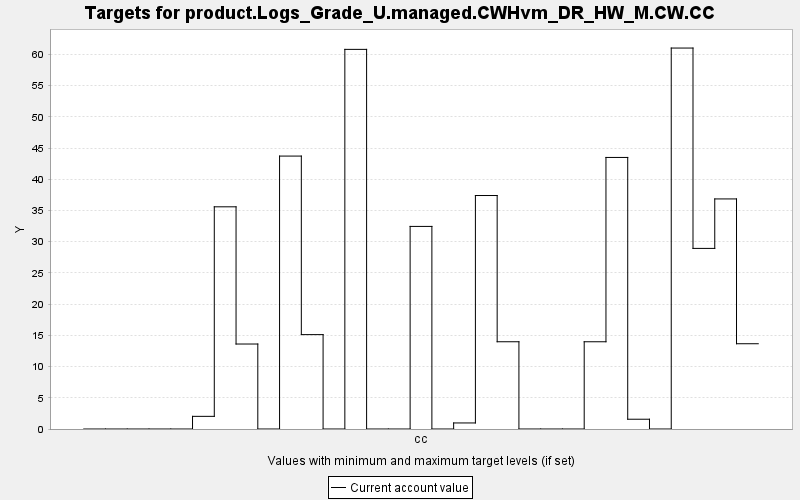

Source data for this figure (header and first rows):
TARGET, PERIOD, YEAR, PERIODWIDTH, MINIMUM, MAXIMUM, MINWEIGHT, MAXWEIGHT, CURRENT, SUMMARY
product.Logs_Grade_U.managed.CWHvm_DR_HW…, 0, 0, 10.0, 0.0, 10000, 1.0, 1.0, 0.0, 0.0
product.Logs_Grade_U.managed.CWHvm_DR_HW…, 1, 10, 10.0, 0.0, 10000, 1.0, 1.0, 0.0, 0.0
product.Logs_Grade_U.managed.CWHvm_DR_HW…, 2, 20, 10.0, 0.0, 10000, 1.0, 1.0, 0.0, 0.0
product.Logs_Grade_U.managed.CWHvm_DR_HW…, 3, 30, 10.0, 0.0, 10000, 1.0, 1.0, 0.0, 0.0
product.Logs_Grade_U.managed.CWHvm_DR_HW…, 4, 40, 10.0, 0.0, 10000, 1.0, 1.0, 0.0, 0.0
product.Logs_Grade_U.managed.CWHvm_DR_HW…, 5, 50, 10.0, 0.0, 10000, 1.0, 1.0, 2.027, 0.0
product.Logs_Grade_U.managed.CWHvm_DR_HW…, 6, 60, 10.0, 0.0, 10000, 1.0, 1.0, 35.59, 0.0
product.Logs_Grade_U.managed.CWHvm_DR_HW…, 7, 70, 10.0, 0.0, 10000, 1.0, 1.0, 13.61, 0.0
product.Logs_Grade_U.managed.CWHvm_DR_HW…, 8, 80, 10.0, 0.0, 10000, 1.0, 1.0, 0.0, 0.0
product.Logs_Grade_U.managed.CWHvm_DR_HW…, 9, 90, 10.0, 0.0, 10000, 1.0, 1.0, 43.72, 0.0
product.Logs_Grade_U.managed.CWHvm_DR_HW…, 10, 100, 10.0, 0.0, 10000, 1.0, 1.0, 15.12, 0.0
product.Logs_Grade_U.managed.CWHvm_DR_HW…, 11, 110, 10.0, 0.0, 10000, 1.0, 1.0, 0.0, 0.0
product.Logs_Grade_U.managed.CWHvm_DR_HW…, 12, 120, 10.0, 0.0, 10000, 1.0, 1.0, 60.81, 0.0
product.Logs_Grade_U.managed.CWHvm_DR_HW…, 13, 130, 10.0, 0.0, 10000, 1.0, 1.0, 0.0, 0.0
product.Logs_Grade_U.managed.CWHvm_DR_HW…, 14, 140, 10.0, 0.0, 10000, 1.0, 1.0, 0.0, 0.0
product.Logs_Grade_U.managed.CWHvm_DR_HW…, 15, 150, 10.0, 0.0, 10000, 1.0, 1.0, 32.45, 0.0
product.Logs_Grade_U.managed.CWHvm_DR_HW…, 16, 160, 10.0, 0.0, 10000, 1.0, 1.0, 0.0, 0.0
product.Logs_Grade_U.managed.CWHvm_DR_HW…, 17, 170, 10.0, 0.0, 10000, 1.0, 1.0, 0.969, 0.0
product.Logs_Grade_U.managed.CWHvm_DR_HW…, 18, 180, 10.0, 0.0, 10000, 1.0, 1.0, 37.4, 0.0
product.Logs_Grade_U.managed.CWHvm_DR_HW…, 19, 190, 10.0, 0.0, 10000, 1.0, 1.0, 13.98, 0.0
product.Logs_Grade_U.managed.CWHvm_DR_HW…, 20, 200, 10.0, 0.0, 10000, 1.0, 1.0, 0.0, 0.0
product.Logs_Grade_U.managed.CWHvm_DR_HW…, 21, 210, 10.0, 0.0, 10000, 1.0, 1.0, 0.0, 0.0
product.Logs_Grade_U.managed.CWHvm_DR_HW…, 22, 220, 10.0, 0.0, 10000, 1.0, 1.0, 0.0, 0.0
product.Logs_Grade_U.managed.CWHvm_DR_HW…, 23, 230, 10.0, 0.0, 10000, 1.0, 1.0, 13.98, 0.0
product.Logs_Grade_U.managed.CWHvm_DR_HW…, 24, 240, 10.0, 0.0, 10000, 1.0, 1.0, 43.5, 0.0
product.Logs_Grade_U.managed.CWHvm_DR_HW…, 25, 250, 10.0, 0.0, 10000, 1.0, 1.0, 1.566, 0.0
product.Logs_Grade_U.managed.CWHvm_DR_HW…, 26, 260, 10.0, 0.0, 10000, 1.0, 1.0, 0.0, 0.0
product.Logs_Grade_U.managed.CWHvm_DR_HW…, 27, 270, 10.0, 0.0, 10000, 1.0, 1.0, 61.02, 0.0
product.Logs_Grade_U.managed.CWHvm_DR_HW…, 28, 280, 10.0, 0.0, 10000, 1.0, 1.0, 28.93, 0.0
product.Logs_Grade_U.managed.CWHvm_DR_HW…, 29, 290, 10.0, 0.0, 10000, 1.0, 1.0, 36.85, 0.0
product.Logs_Grade_U.managed.CWHvm_DR_HW…, 30, 300, 10.0, 0.0, 10000, 1.0, 1.0, 13.66, 0.0
